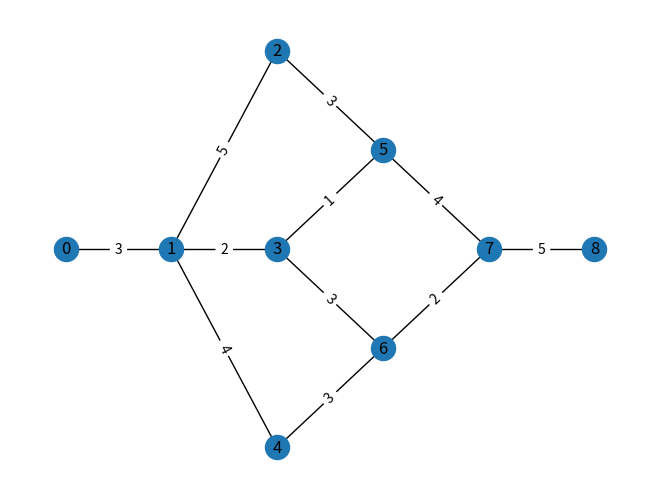
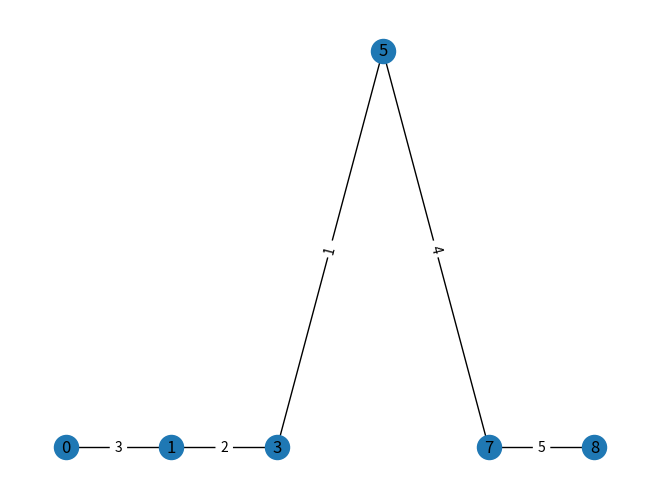

These figures' Python source, in order:
#!/usr/bin/env python3

# graphs
import networkx as nx
# plots
import matplotlib.pyplot as plt

def plot(G: nx.Graph):
    G.nodes[0]['pos'] = (0, 1)
    G.nodes[1]['pos'] = (1, 1)
    G.nodes[2]['pos'] = (2, 2)
    G.nodes[3]['pos'] = (2, 1)
    G.nodes[4]['pos'] = (2, 0)
    G.nodes[5]['pos'] = (3, 1.5)
    G.nodes[6]['pos'] = (3, 0.5)
    G.nodes[7]['pos'] = (4, 1)
    G.nodes[8]['pos'] = (5, 1)
    plt.figure()
    positions = nx.get_node_attributes(G, 'pos')
    nx.draw(G, positions, with_labels = True)
    weights = nx.get_edge_attributes(G, 'weight')
    nx.draw_networkx_edge_labels(G, positions, edge_labels = weights)
    plt.show()

# duration table
a = 3
b = 5
c = 2
d = 4
e = 3
f = 1
g = 4
h = 3
i = 3
j = 2
k = 5

G = nx.Graph()

G.add_nodes_from(range(0, 9))

G.add_edge(0, 1, weight = a)
G.add_edge(1, 2, weight = b)
G.add_edge(1, 3, weight = c)
G.add_edge(1, 4, weight = d)
G.add_edge(2, 5, weight = e)
G.add_edge(3, 5, weight = f)
G.add_edge(5, 7, weight = g)
G.add_edge(3, 6, weight = h)
G.add_edge(4, 6, weight = i)
G.add_edge(6, 7, weight = j)
G.add_edge(7, 8, weight = k)

print("nodes: ", G.nodes())
print("edges: ", G.edges())

plot(G)

# find critical path using dijkstra algorithm
path = G.subgraph(nx.dijkstra_path(G, 0, 8))
plt.figure()
positions = nx.get_node_attributes(path, 'pos')
nx.draw(path, positions, with_labels = True)
weights = nx.get_edge_attributes(path, 'weight')
nx.draw_networkx_edge_labels(path, positions, edge_labels = weights)
plt.show()


edges = path.edges.data('weight')
total_weight = 0
count = 0
for (_, _, weight) in edges:
    count += 1
    total_weight += weight
print("Number of works in critical path: ", count)
print("Total work duration: ", total_weight)
